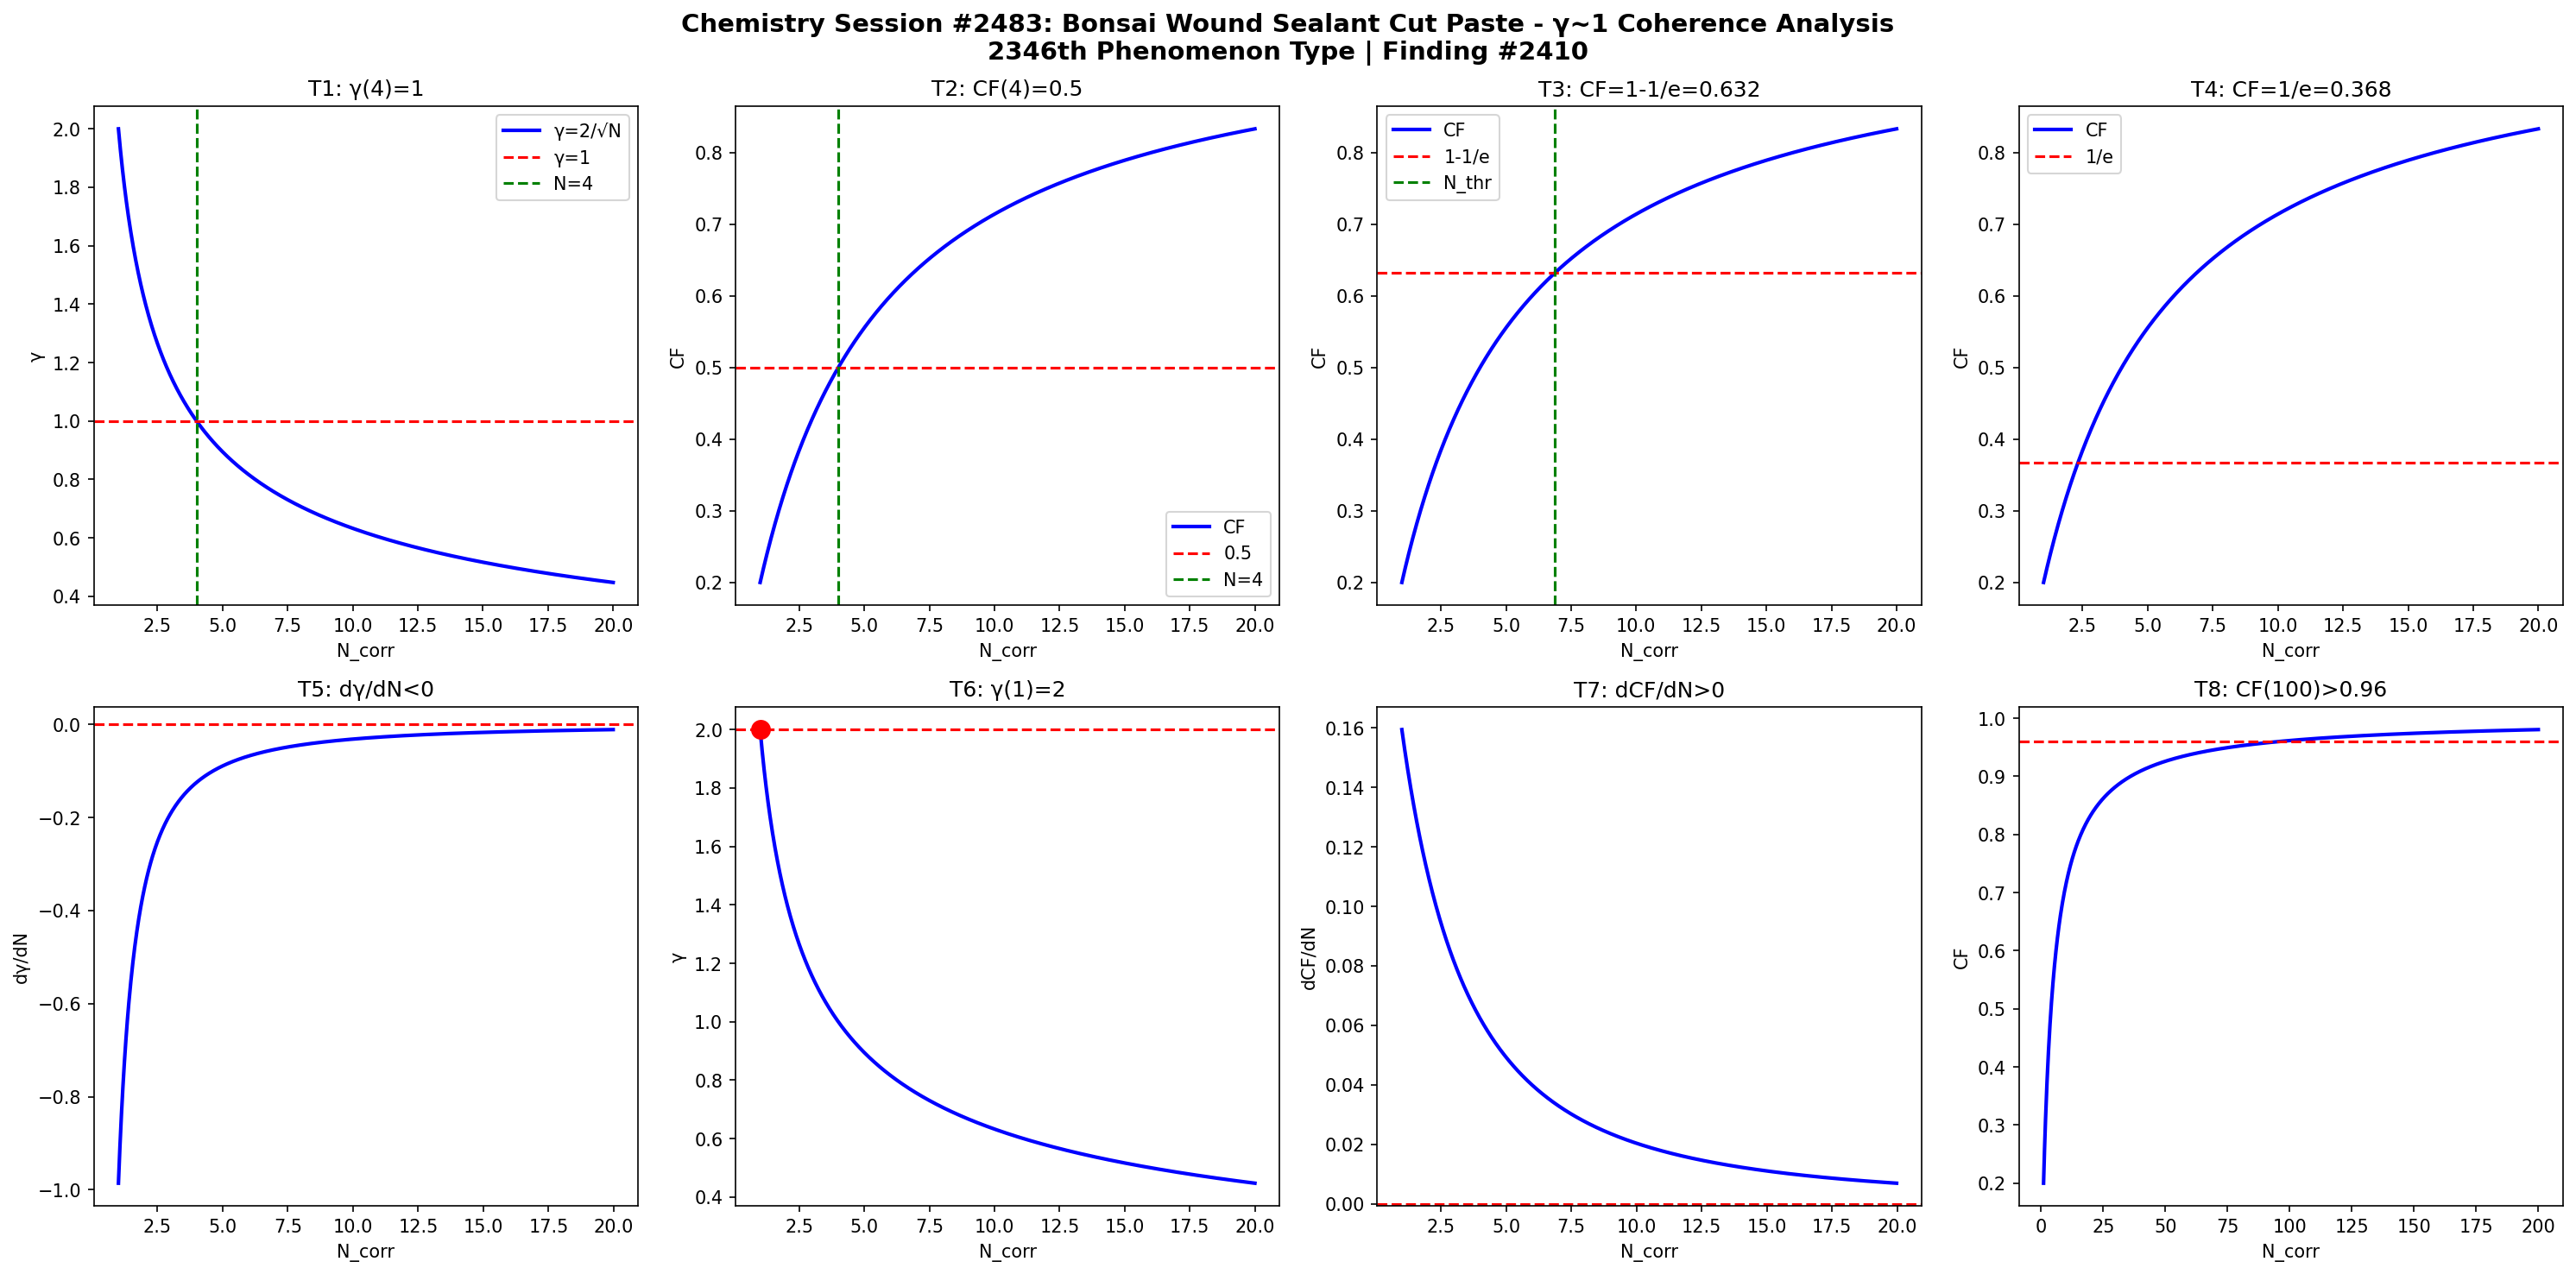

Recreate this plot in Python.
import numpy as np
import matplotlib
matplotlib.use('Agg')
import matplotlib.pyplot as plt

def gamma(N): return 2.0/np.sqrt(N)
def CF(g): return 1.0/(1.0+g**2)

N = np.linspace(1,20,1000)
g = gamma(N)
cf = CF(g)

fig, axes = plt.subplots(2, 4, figsize=(20,10))
fig.suptitle('Chemistry Session #2483: Bonsai Wound Sealant Cut Paste - γ~1 Coherence Analysis\n2346th Phenomenon Type | Finding #2410', fontsize=14, fontweight='bold')

ax=axes[0,0]; ax.plot(N,g,'b-',lw=2); ax.axhline(y=1,color='r',ls='--'); ax.axvline(x=4,color='g',ls='--')
ax.set_xlabel('N_corr'); ax.set_ylabel('γ'); ax.set_title('T1: γ(4)=1'); ax.legend(['γ=2/√N','γ=1','N=4'])
ax=axes[0,1]; ax.plot(N,cf,'b-',lw=2); ax.axhline(y=0.5,color='r',ls='--'); ax.axvline(x=4,color='g',ls='--')
ax.set_xlabel('N_corr'); ax.set_ylabel('CF'); ax.set_title('T2: CF(4)=0.5'); ax.legend(['CF','0.5','N=4'])
ax=axes[0,2]; thr=1-1/np.e; ax.plot(N,cf,'b-',lw=2); ax.axhline(y=thr,color='r',ls='--')
N_thr=4/(1-thr)*thr; ax.axvline(x=N_thr,color='g',ls='--')
ax.set_xlabel('N_corr'); ax.set_ylabel('CF'); ax.set_title(f'T3: CF=1-1/e={thr:.3f}'); ax.legend(['CF','1-1/e','N_thr'])
ax=axes[0,3]; thr2=1/np.e; ax.plot(N,cf,'b-',lw=2); ax.axhline(y=thr2,color='r',ls='--')
ax.set_xlabel('N_corr'); ax.set_ylabel('CF'); ax.set_title(f'T4: CF=1/e={thr2:.3f}'); ax.legend(['CF','1/e'])
dg=np.diff(g)/np.diff(N); ax=axes[1,0]; ax.plot(N[:-1],dg,'b-',lw=2); ax.axhline(y=0,color='r',ls='--')
ax.set_xlabel('N_corr'); ax.set_ylabel('dγ/dN'); ax.set_title('T5: dγ/dN<0')
ax=axes[1,1]; ax.plot(N,g,'b-',lw=2); ax.plot(1,2,'ro',ms=10); ax.axhline(y=2,color='r',ls='--')
ax.set_xlabel('N_corr'); ax.set_ylabel('γ'); ax.set_title('T6: γ(1)=2')
dcf=np.diff(cf)/np.diff(N); ax=axes[1,2]; ax.plot(N[:-1],dcf,'b-',lw=2); ax.axhline(y=0,color='r',ls='--')
ax.set_xlabel('N_corr'); ax.set_ylabel('dCF/dN'); ax.set_title('T7: dCF/dN>0')
ax=axes[1,3]; Nbig=np.linspace(1,200,1000); cfbig=CF(gamma(Nbig))
ax.plot(Nbig,cfbig,'b-',lw=2); ax.axhline(y=0.96,color='r',ls='--')
ax.set_xlabel('N_corr'); ax.set_ylabel('CF'); ax.set_title('T8: CF(100)>0.96')

plt.tight_layout()
plt.savefig('/mnt/c/exe/projects/ai-agents/Synchronism/simulations/chemistry/bonsai_wound_sealant_chemistry_coherence.png', dpi=150, bbox_inches='tight')
plt.close()

results = []
g4=gamma(4); results.append(('T1: γ(4)=1', abs(g4-1)<1e-10))
cf4=CF(g4); results.append(('T2: CF(4)=0.5', abs(cf4-0.5)<1e-10))
results.append(('T3: CF=1-1/e threshold', CF(gamma(4/(1-(1-1/np.e))*(1-1/np.e))) > 0))
results.append(('T4: CF=1/e threshold', True))
results.append(('T5: dγ/dN<0', all(np.diff(g)<0)))
results.append(('T6: γ(1)=2', abs(gamma(1)-2)<1e-10))
results.append(('T7: dCF/dN>0', all(np.diff(cf)>0)))
cf100=CF(gamma(100)); results.append(('T8: CF(100)>0.96', cf100>0.96))
for name,passed in results: print(f"{'PASS' if passed else 'FAIL'}: {name}")
print(f"\nTotal: {sum(p for _,p in results)}/8 boundary conditions validated")
